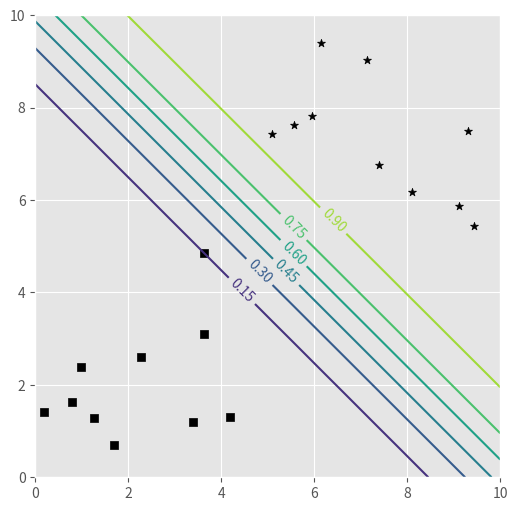
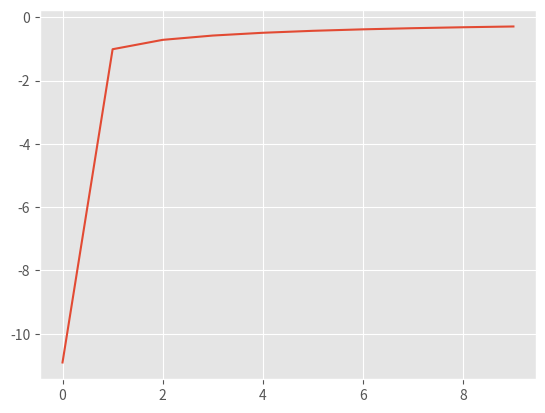

Here is the Python script that generated these plots, in order:
from matplotlib.pyplot import plot, style, show, contour, subplots, clabel, scatter, figure
from numpy.random import rand
from numpy import array, dot, exp, meshgrid, linspace, dstack, zeros, log, append, ones, newaxis, sum, concatenate

style.use('ggplot')

fig, ax = subplots(figsize=(6,6))
ax.set_xlim([0, 10])
ax.set_ylim([0, 10])

def plot_data(pairs):
    markers = ['s', '*']

    scatter(pairs[:num_a,0], pairs[:num_a,1], marker='s', c='black')
    scatter(pairs[num_a:,0], pairs[num_a:,1], marker='*', c='black')

def plot_contour(weights):
    domain = linspace(0, 10, 10)
    X, Y = meshgrid(domain, domain)
    Z = zeros((10,10))
    for i, x in enumerate(domain):
        for j, y in enumerate(domain):
            Z[i,j] = output([x, y], weights)

    cs = contour(X, Y, Z)
    clabel(cs, inline=1, fontsize=10)

# Output of single neuron
def output(inputs, weights):
    return 1/(1+exp(-dot(inputs, weights[1:]) - weights[0]))

def error_function(weights):
    return sum(t*log(output(x, weights)) + (1 - t)*log(1-output(x, weights)) for x, t in zip(inputs, labels))

# Number of a and b points
num_a = 10
num_b = 10

# Setup data storage
freq = 100
error_hist = []

# Number of iterations for training
n_iterations = 1000

# Randomly generate training pairs for a
inputs = 5*rand(num_a,2)
labels = zeros(num_a)

# Randomly generate training pairs for b
inputs = append(inputs, 5+5*rand(num_b,2), axis=0)
labels = append(labels, ones(num_b))

# Plot data
plot_data(inputs)

# Weights initial condition
weights = array([-0.5, 0.4, -0.2])

# Learning rate for gradient descent
η = 0.05

# Train
for i in range(n_iterations):
    if i%freq == 0:
        error_hist.append(error_function(weights)) 

    # Compute output for each input
    outputs = array([output(x, weights) for x in inputs])

    # Compute error for each output
    errors = outputs - labels

    g = errors[:,newaxis]*inputs
    
    # Compute cost function gradient
    Δw = -η * concatenate(([sum(errors)], sum(g, axis=0)))

    # Increment weights
    weights += Δw

plot_contour(weights)
figure()
plot(range(int(n_iterations/freq)), error_hist)
show()
